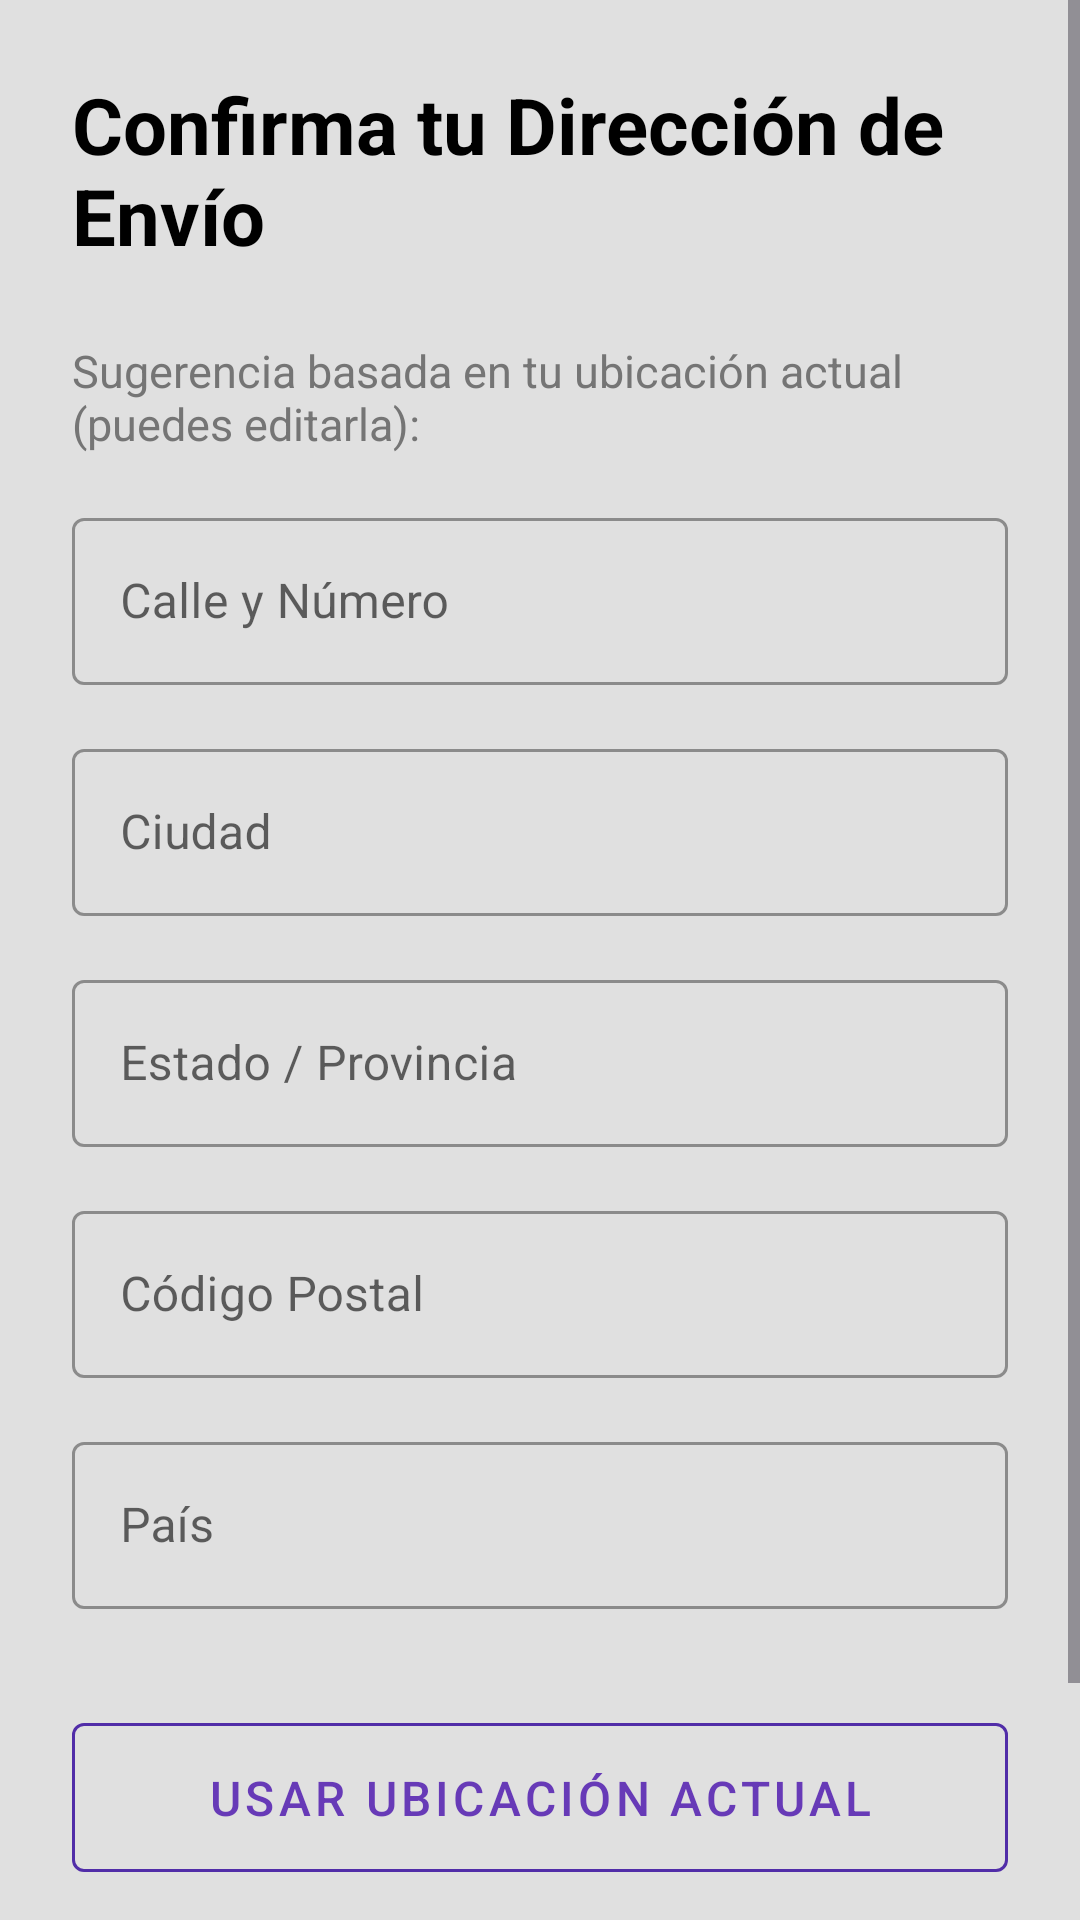

Here is an Android app screen rendered from its layout file. Give the layout XML and the strings, colors and styles it references.
<!-- AndroidManifest.xml: application theme Theme.MiTiendaOnline -->
<!-- res/layout/fragment_confirmar_direccion.xml -->
<?xml version="1.0" encoding="utf-8"?>
<ScrollView
    xmlns:android="http://schemas.android.com/apk/res/android"
    xmlns:app="http://schemas.android.com/apk/res-auto"
    xmlns:tools="http://schemas.android.com/tools"
    android:layout_width="match_parent"
    android:layout_height="match_parent"
    android:fillViewport="true"
    android:background="@color/colorBackground">

    <LinearLayout
        android:layout_width="match_parent"
        android:layout_height="wrap_content"
        android:orientation="vertical"
        android:padding="24dp"> <TextView
        android:layout_width="wrap_content"
        android:layout_height="wrap_content"
        android:text="Confirma tu Dirección de Envío"
        android:textSize="26sp"
        android:textStyle="bold"
        android:textColor="@color/text_color_primary"
        android:layout_marginBottom="24dp"/>

        <TextView
            android:layout_width="wrap_content"
            android:layout_height="wrap_content"
            android:text="Sugerencia basada en tu ubicación actual (puedes editarla):"
            android:textSize="15sp"
            android:textColor="@color/text_color_secondary"
            android:layout_marginBottom="16dp"/>

        <ProgressBar
            android:id="@+id/progressBar_direccion"
            android:layout_width="36dp"
            android:layout_height="36dp"
            android:layout_gravity="center_horizontal"
            android:visibility="gone"
            android:layout_marginBottom="16dp"
            tools:visibility="visible"/> <com.google.android.material.textfield.TextInputLayout
            android:id="@+id/til_calle"
            android:layout_width="match_parent"
            android:layout_height="wrap_content"
            android:hint="Calle y Número"
            android:layout_marginBottom="16dp"
            style="@style/Widget.MaterialComponents.TextInputLayout.OutlinedBox">
            <com.google.android.material.textfield.TextInputEditText
                android:id="@+id/et_calle"
                android:layout_width="match_parent"
                android:layout_height="wrap_content"
                android:inputType="textPostalAddress|textCapSentences"/>
        </com.google.android.material.textfield.TextInputLayout>

        <com.google.android.material.textfield.TextInputLayout
            android:id="@+id/til_ciudad"
            android:layout_width="match_parent"
            android:layout_height="wrap_content"
            android:hint="Ciudad"
            android:layout_marginBottom="16dp"
            style="@style/Widget.MaterialComponents.TextInputLayout.OutlinedBox">
            <com.google.android.material.textfield.TextInputEditText
                android:id="@+id/et_ciudad"
                android:layout_width="match_parent"
                android:layout_height="wrap_content"
                android:inputType="textCapWords" /> </com.google.android.material.textfield.TextInputLayout>

        <com.google.android.material.textfield.TextInputLayout
            android:id="@+id/til_estado_provincia"
            android:layout_width="match_parent"
            android:layout_height="wrap_content"
            android:hint="Estado / Provincia"
            android:layout_marginBottom="16dp"
            style="@style/Widget.MaterialComponents.TextInputLayout.OutlinedBox">
            <com.google.android.material.textfield.TextInputEditText
                android:id="@+id/et_estado_provincia"
                android:layout_width="match_parent"
                android:layout_height="wrap_content"
                android:inputType="textPersonName|textCapSentences"/>
        </com.google.android.material.textfield.TextInputLayout>

        <com.google.android.material.textfield.TextInputLayout
            android:id="@+id/til_codigo_postal"
            android:layout_width="match_parent"
            android:layout_height="wrap_content"
            android:hint="Código Postal"
            android:layout_marginBottom="16dp"
            style="@style/Widget.MaterialComponents.TextInputLayout.OutlinedBox">
            <com.google.android.material.textfield.TextInputEditText
                android:id="@+id/et_codigo_postal"
                android:layout_width="match_parent"
                android:layout_height="wrap_content"
                android:inputType="numberDecimal" /> </com.google.android.material.textfield.TextInputLayout>

        <com.google.android.material.textfield.TextInputLayout
            android:id="@+id/til_pais"
            android:layout_width="match_parent"
            android:layout_height="wrap_content"
            android:hint="País"
            android:layout_marginBottom="32dp"
            style="@style/Widget.MaterialComponents.TextInputLayout.OutlinedBox">
            <com.google.android.material.textfield.TextInputEditText
                android:id="@+id/et_pais"
                android:layout_width="match_parent"
                android:layout_height="wrap_content"
                android:inputType="textPersonName|textCapSentences"/>
        </com.google.android.material.textfield.TextInputLayout>

        <com.google.android.material.button.MaterialButton
            android:id="@+id/btn_usar_ubicacion_actual"
            android:layout_width="match_parent"
            android:layout_height="wrap_content"
            android:text="Usar Ubicación Actual"
            android:paddingVertical="14dp"
            android:textSize="16sp"
            android:layout_marginBottom="12dp"
            style="@style/Widget.MaterialComponents.Button.OutlinedButton"
            android:textColor="@color/colorPrimary" app:strokeColor="@color/colorPrimaryVariant" app:strokeWidth="1dp"/>

        <com.google.android.material.button.MaterialButton
            android:id="@+id/btn_confirmar_direccion"
            android:layout_width="match_parent"
            android:layout_height="wrap_content"
            android:text="Confirmar Dirección"
            android:paddingVertical="16dp"
            android:textSize="18sp"
            android:textStyle="bold"
            app:cornerRadius="8dp"
            app:backgroundTint="@color/colorPrimary"
            android:textColor="@color/colorOnPrimary"/>
    </LinearLayout>
</ScrollView>
<!-- resources referenced by this layout -->
<resources>
  <color name="colorBackground">#E0E0E0</color>
  <color name="colorOnPrimary">#FFFFFF</color>
  <color name="colorPrimary">#673AB7</color>
  <color name="colorPrimaryVariant">#512DA8</color>
  <color name="text_color_primary">@color/colorOnBackground</color>
  <color name="text_color_secondary">#757575</color>
  <style name="Theme.MiTiendaOnline" parent="Base.Theme.MiTiendaOnline" />
  <color name="colorOnBackground">#000000</color>
  <style name="Base.Theme.MiTiendaOnline" parent="Theme.Material3.DayNight.NoActionBar">
          <item name="colorPrimary">@color/colorPrimary</item>
          <item name="colorPrimaryVariant">@color/colorPrimaryVariant</item>
          <item name="colorOnPrimary">@color/colorOnPrimary</item>
          <item name="colorSecondary">@color/colorSecondary</item>
          <item name="colorSecondaryVariant">@color/colorSecondaryVariant</item>
          <item name="colorOnSecondary">@color/colorOnSecondary</item>
          <item name="colorSurface">@color/colorSurface</item>
          <item name="colorOnSurface">@color/colorOnSurface</item>
          <item name="colorError">@color/colorError</item>
          <item name="colorOnError">@color/colorOnError</item>
          <item name="android:colorBackground">@color/colorBackground</item> <item name="colorOnBackground">@color/colorOnBackground</item>
      </style>
  <color name="colorSecondary">#FF9800</color>
  <color name="colorSecondaryVariant">#F57C00</color>
  <color name="colorOnSecondary">#000000</color>
  <color name="colorSurface">#FFFFFF</color>
  <color name="colorOnSurface">#000000</color>
  <color name="colorError">#F44336</color>
  <color name="colorOnError">#FFFFFF</color>
</resources>
